Labelled photos from "processed_data", an image-classification folder in maomao7784/Casting-Product-Quality-Inspection. The possible labels are: defective front, ok front.

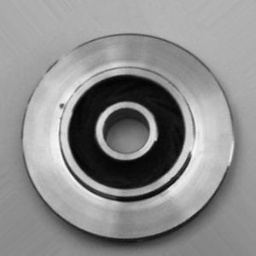
Label: defective front

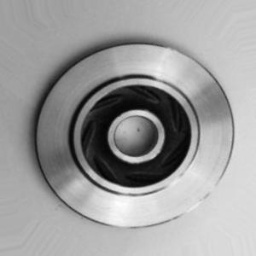
Label: ok front

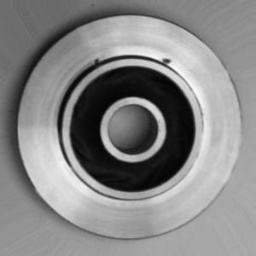
Label: defective front

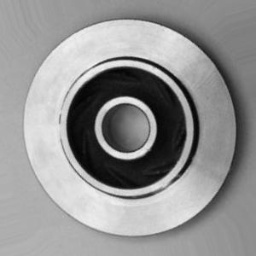
Label: ok front

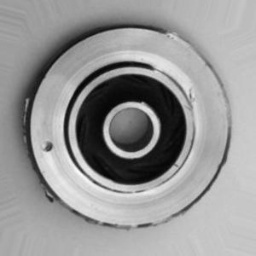
Label: defective front

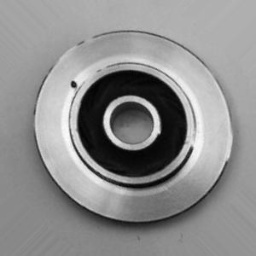
Label: defective front
